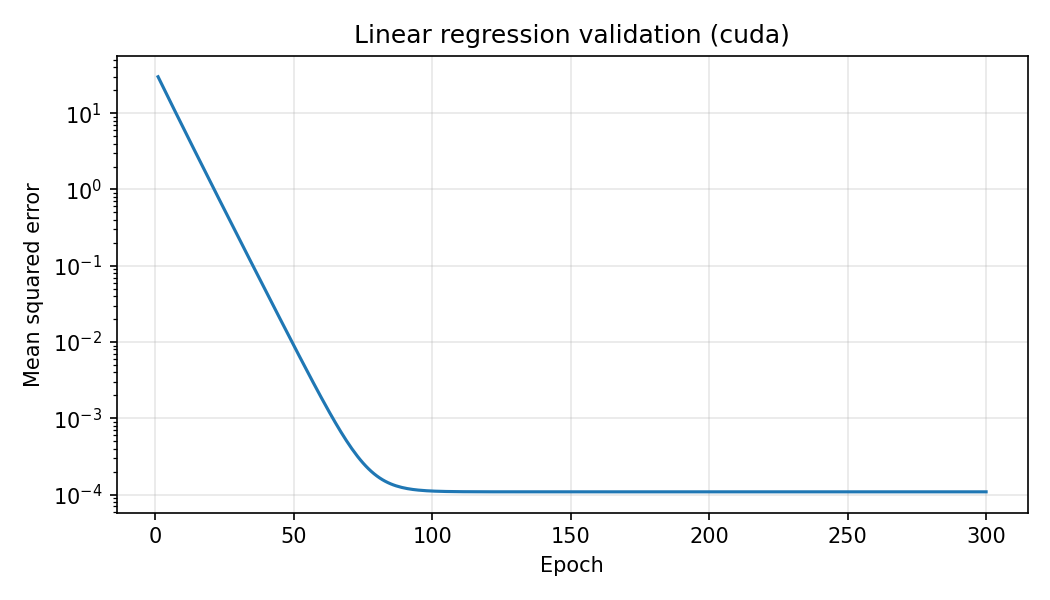

Values plotted in this chart, from the file beside it:
epoch, mse_before_step
1, 30.05
2, 25.34
3, 21.37
4, 18.03
5, 15.21
6, 12.84
7, 10.85
8, 9.165
9, 7.745
10, 6.547
11, 5.536
12, 4.682
13, 3.961
14, 3.351
15, 2.836
16, 2.401
17, 2.033
18, 1.722
19, 1.458
20, 1.235
21, 1.047
22, 0.887
23, 0.7518
24, 0.6373
25, 0.5403
26, 0.4581
27, 0.3885
28, 0.3295
29, 0.2795
30, 0.2371
31, 0.2011
32, 0.1706
33, 0.1448
34, 0.1229
35, 0.1043
36, 0.08852
37, 0.07514
38, 0.06379
39, 0.05417
40, 0.04599
41, 0.03906
42, 0.03318
43, 0.02818
44, 0.02394
45, 0.02035
46, 0.01729
47, 0.0147
48, 0.0125
49, 0.01063
50, 0.009043
51, 0.007696
52, 0.006552
53, 0.005581
54, 0.004756
55, 0.004056
56, 0.003461
57, 0.002956
58, 0.002527
59, 0.002163
60, 0.001854
... 240 more rows
